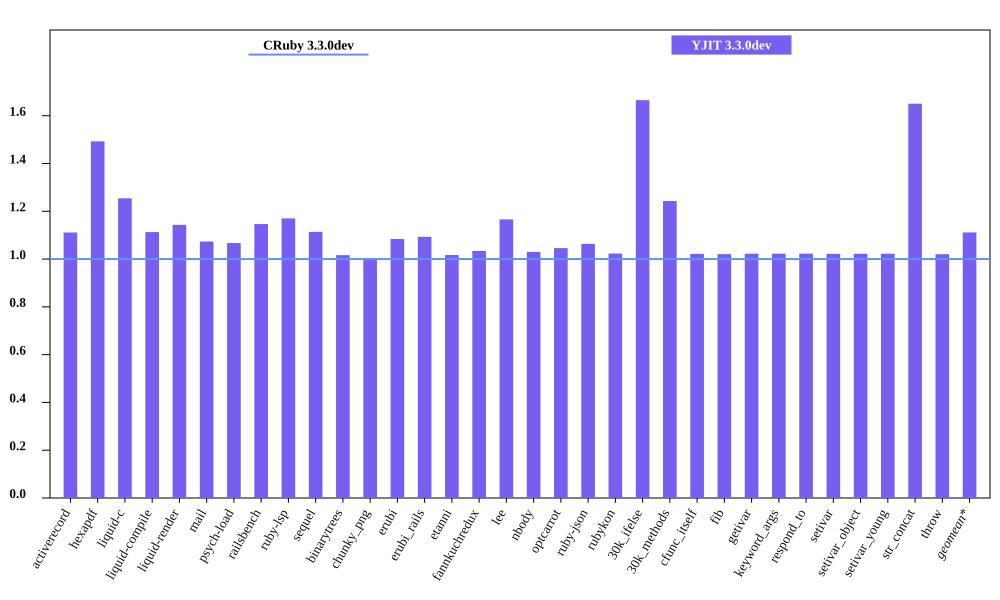

Data behind this chart, as committed beside it:
bench, CRuby 3.3.0dev mem (MiB), YJIT 3.3.0dev mem (MiB), Inline Code, Outlined Code, YJIT Mem overhead
activerecord, 49.31, 54.79, 2, 1
hexapdf, 194.2, 289.9, 2, 2
liquid-c, 31.47, 39.47, 1, 1
liquid-compile, 28.66, 31.89, 1, 1
liquid-render, 30.8, 35.21, 1, 1
mail, 41.62, 44.68, 1, 1
psych-load, 29.65, 31.64, 1, 1
railsbench, 103.4, 118.5, 4, 3
ruby-lsp, 37.61, 44.01, 2, 1
sequel, 32.73, 36.46, 1, 1
binarytrees, 21.77, 22.12, 1, 1
chunky_png, 63.4, 63.61, 1, 1
erubi, 24.71, 26.79, 1, 1
erubi_rails, 84.35, 92.2, 3, 2
etanni, 19.37, 19.7, 1, 1
fannkuchredux, 16.03, 16.57, 1, 1
lee, 26.81, 31.26, 1, 1
nbody, 15.88, 16.36, 1, 1
optcarrot, 54.3, 56.79, 1, 1
ruby-json, 16.46, 17.51, 1, 1
rubykon, 243, 248.7, 1, 1
30k_ifelse, 59.96, 99.84, 8, 7
30k_methods, 51.15, 63.57, 3, 3
cfunc_itself, 15.86, 16.2, 1, 1
fib, 15.86, 16.18, 1, 1
getivar, 15.92, 16.28, 1, 1
keyword_args, 15.86, 16.21, 1, 1
respond_to, 15.86, 16.22, 1, 1
setivar, 15.92, 16.27, 1, 1
setivar_object, 15.86, 16.21, 1, 1
setivar_young, 15.86, 16.21, 1, 1
str_concat, 42.17, 69.59, 1, 1
throw, 15.92, 16.25, 1, 1
